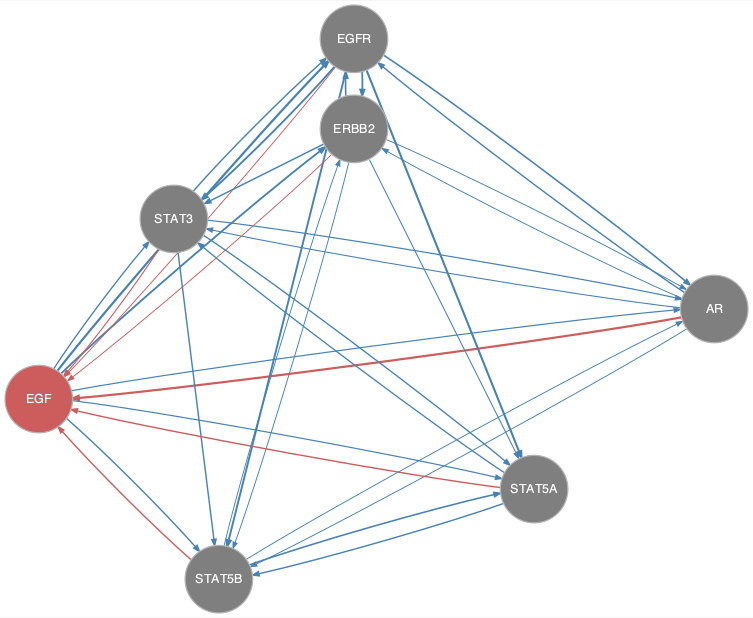

Source data for this figure (header and first rows):
from	to
AR	EGFR
AR	ERBB2
AR	STAT3
AR	STAT5B
EGF	AR
EGF	EGFR
EGF	ERBB2
EGF	STAT3
EGF	STAT5A
EGF	STAT5B
EGFR	AR
EGFR	ERBB2
EGFR	STAT3
EGFR	STAT5A
EGFR	STAT5B
ERBB2	AR
ERBB2	EGFR
ERBB2	STAT3
ERBB2	STAT5A
ERBB2	STAT5B
STAT3	AR
STAT3	EGFR
STAT3	STAT5A
STAT3	STAT5B
STAT5A	STAT3
STAT5A	STAT5B
STAT5B	AR
STAT5B	ERBB2
STAT5B	STAT5A
AR	EGF
EGFR	EGF
ERBB2	EGF
STAT3	EGF
STAT5A	EGF
STAT5B	EGF
